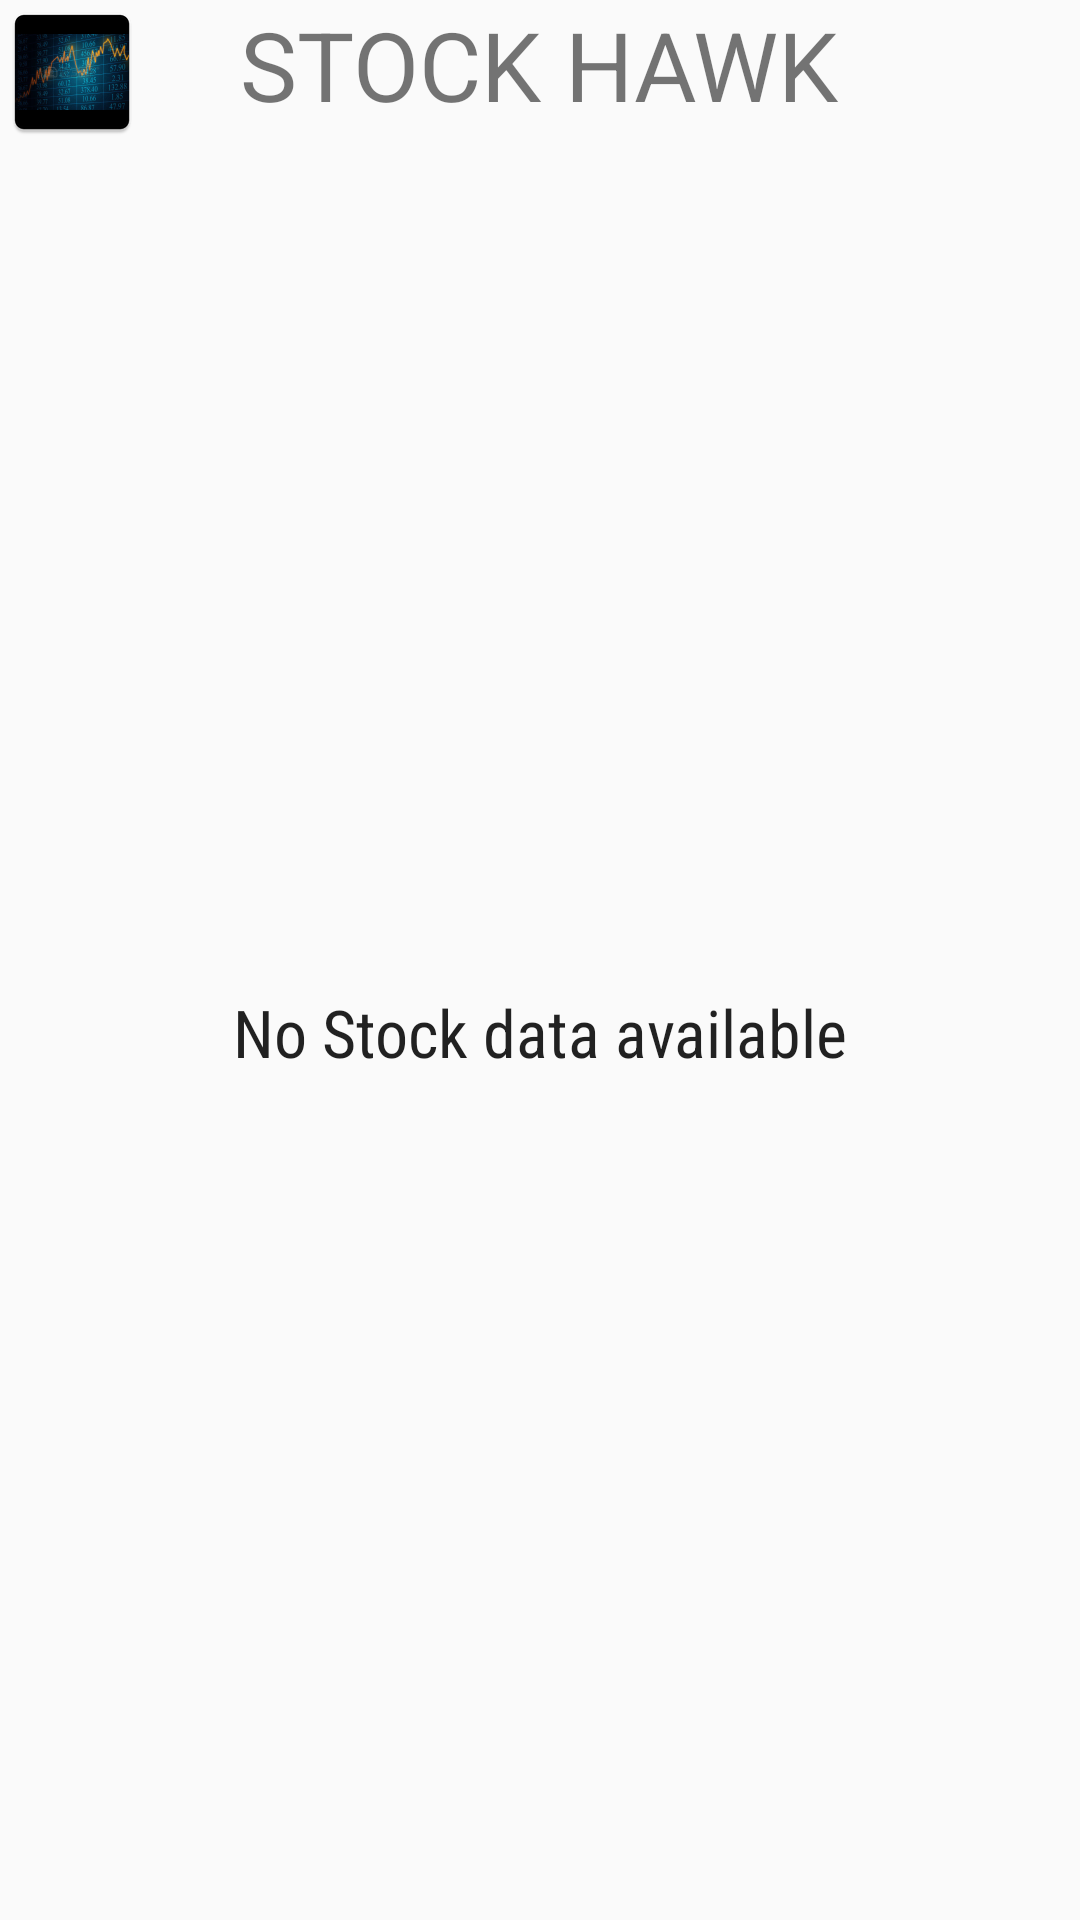

Here is an Android app screen rendered from its layout file. Give the layout XML and the strings, colors and styles it references.
<!-- AndroidManifest.xml: application theme AppTheme -->
<!-- res/layout/widget_detail.xml -->
<?xml version="1.0" encoding="utf-8"?>
<LinearLayout xmlns:android="http://schemas.android.com/apk/res/android"
    xmlns:tools="http://schemas.android.com/tools"
    android:orientation="vertical"
    android:layout_width="match_parent"
    android:layout_height="match_parent">

    <FrameLayout
        android:id="@+id/widget"
        android:layout_width="match_parent"
        android:layout_height="wrap_content"
        android:background="@color/material_black_cat">
        <ImageView
            android:layout_width="wrap_content"
            android:layout_height="wrap_content"
            android:layout_gravity="left|center_horizontal"
            android:src="@mipmap/ic_launcher"/>
        <TextView
            android:layout_width="wrap_content"
            android:layout_height="wrap_content"
            android:layout_gravity="center_horizontal"
            android:textAllCaps="true"
            android:textSize="32dp"
            android:text="@string/app_name"/>
</FrameLayout>

<FrameLayout
    android:layout_width="match_parent"
    android:layout_height="0dp"
    android:layout_weight="1"
    android:background="@color/material_oil">

    <ListView
        android:id="@+id/widget_list"
        android:layout_width="match_parent"
        android:layout_height="match_parent"
        android:divider="@null"
        android:dividerHeight="0dp"></ListView>
    <TextView
        android:id="@+id/widget_empty"
        android:layout_width="match_parent"
        android:layout_height="match_parent"
        android:gravity="center"
        android:fontFamily="sans-serif-condensed"
        android:textAppearance="?android:textAppearanceLarge"
        android:text="@string/empty_stock_list"
        />
</FrameLayout>

</LinearLayout>
<!-- resources referenced by this layout -->
<resources>
  <!-- mipmap ic_launcher: png bitmap (mipmap-hdpi, 6431 bytes) -->
  <string name="app_name">Stock Hawk</string>
  <string name="empty_stock_list">No Stock data available</string>
  <style name="AppTheme" parent="Theme.AppCompat.Light.NoActionBar">
          <item name="colorPrimary">@color/colorPrimary</item>
          <item name="colorPrimaryDark">@color/colorPrimaryDark</item>
          <item name="colorAccent">@color/colorAccent</item>
      </style>
  <!-- not gathered from this repository: default colours our renderer supplied (Android Studio template values) -->
  <color name="colorPrimary">#FF6200EE</color>
  <color name="colorPrimaryDark">#FF3700B3</color>
  <color name="colorAccent">#FF03DAC5</color>
</resources>
